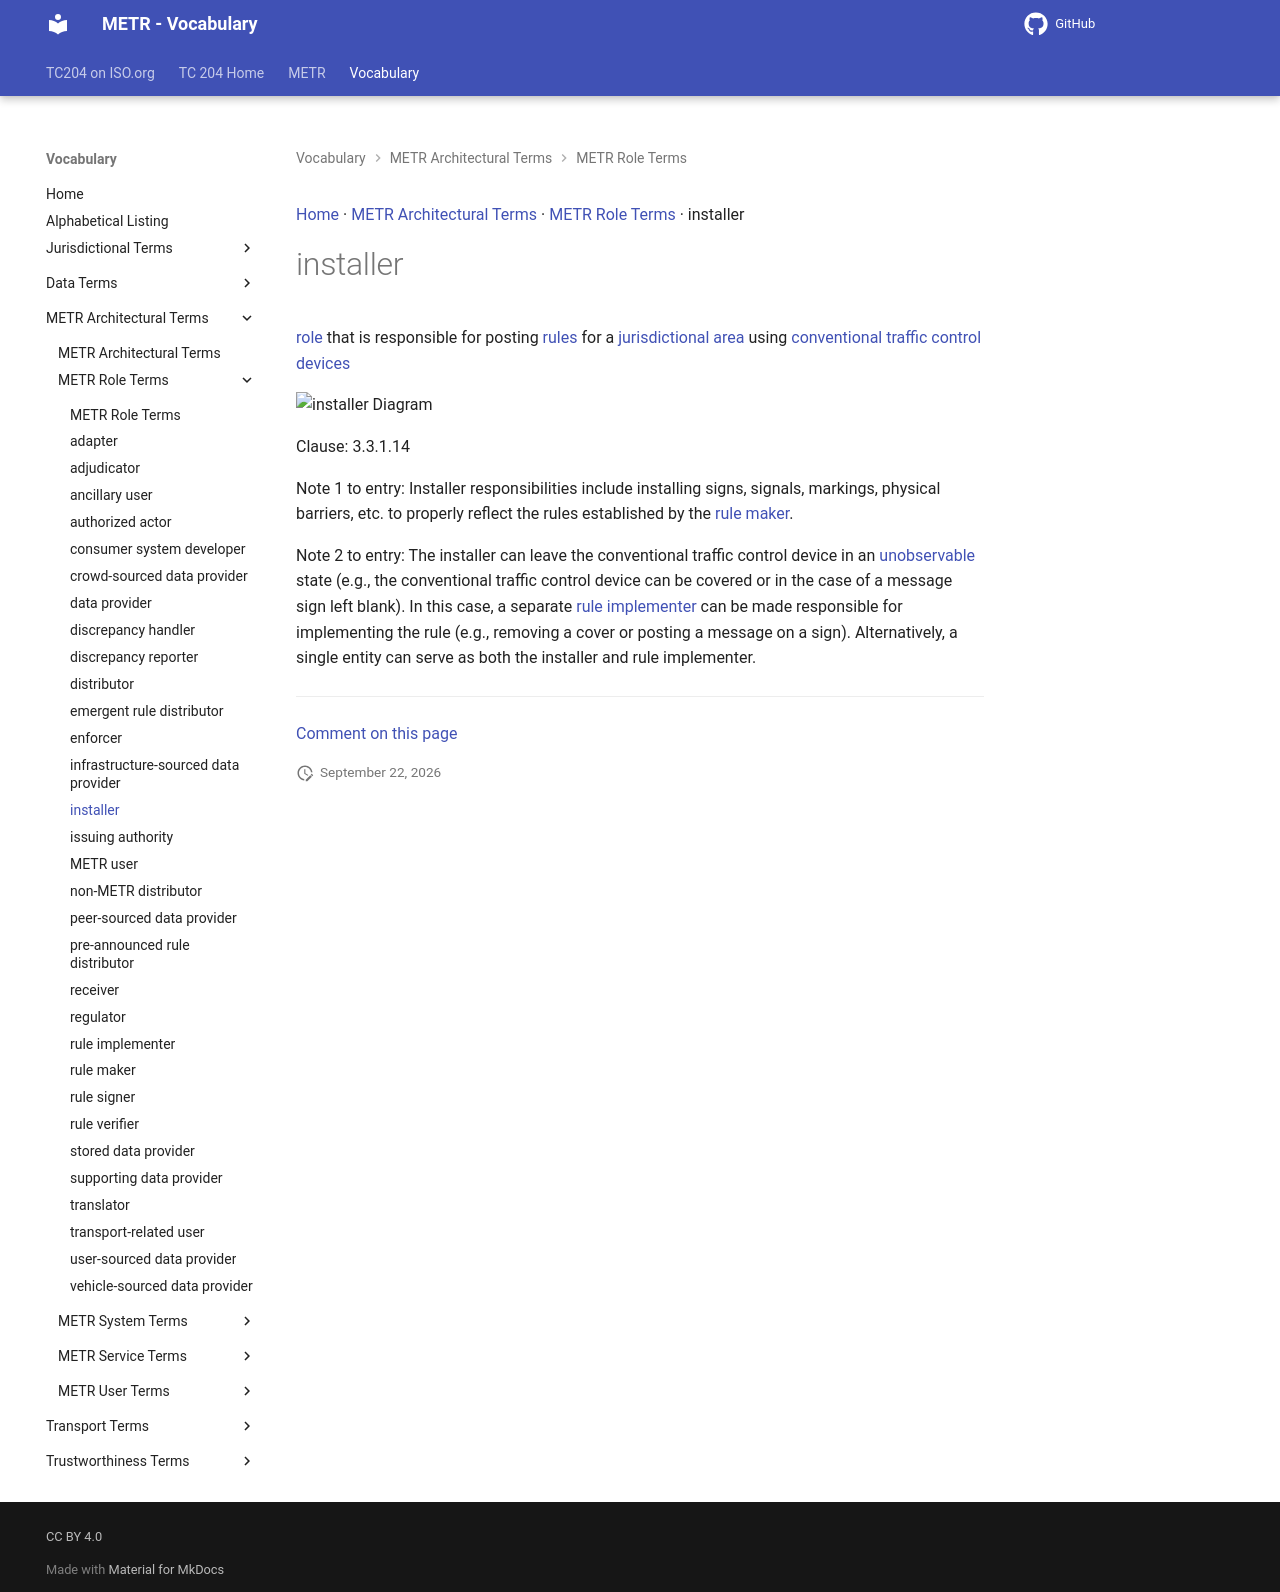

repository: ISO-TC204/iso24315-vocab · page: v1.0.0/terms/installer/index.html · generator: mkdocs

[Home](../index.md) · [METR Architectural Terms](groups/METR Architectural Terms.md) · [METR Role Terms](patterns/METR Role Terms.md) · installer

# installer

[role](https://isotc204.org/iso14812/terms/role/) that is responsible for posting [rules](rule.md) for a [jurisdictional area](jurisdictional area.md) using [conventional traffic control devices](conventional traffic control device.md)

<object type="image/svg+xml" data="../../diagrams/installer.dot.svg">
    <img alt="installer Diagram" src="../../diagrams/installer.dot.png" /> <!-- Fallback for non-SVG browsers -->
</object>

Clause: 3.3.1.14

Note 1 to entry: Installer responsibilities include installing signs, signals, markings, physical barriers, etc. to properly reflect the rules established by the [rule maker](rule maker.md).

Note 2 to entry: The installer can leave the conventional traffic control device in an [unobservable](unobservable rule.md) state (e.g., the conventional traffic control device can be covered or in the case of a message sign left blank). In this case, a separate [rule implementer](rule implementer.md) can be made responsible for implementing the rule (e.g., removing a cover or posting a message on a sign). Alternatively, a single entity can serve as both the installer and rule implementer.


---

[Comment on this page](https://github.com/ISO-TC204/iso24315-vocab/issues/new?template=page-feedback.yml&title=%5BPage+feedback%5D+installer&page-title=installer&page-path=terms%2Finstaller.md)
